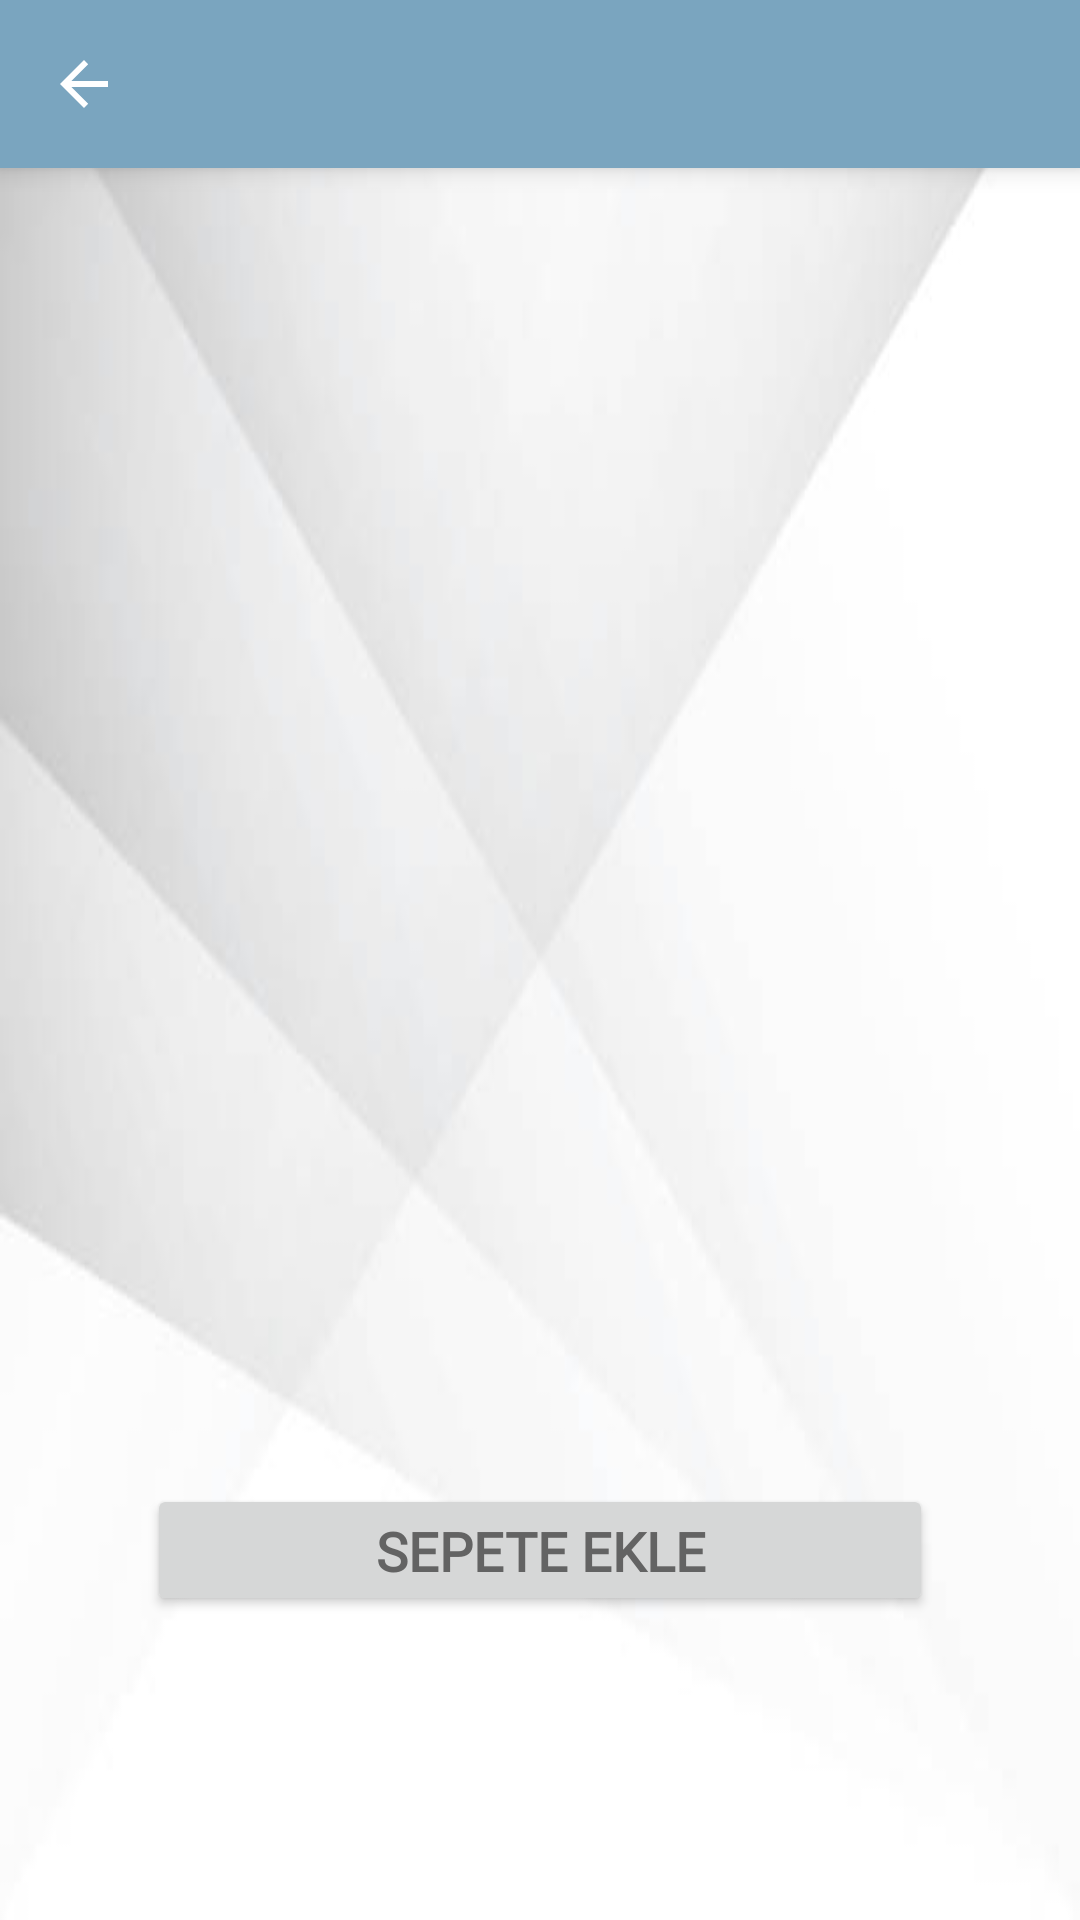

Write the Android layout XML for this screen, with the resource values it uses.
<!-- AndroidManifest.xml: application theme Theme.Team4Project -->
<!-- res/layout/fragment_detail_page.xml -->
<?xml version="1.0" encoding="utf-8"?>
<layout xmlns:android="http://schemas.android.com/apk/res/android"
    xmlns:app="http://schemas.android.com/apk/res-auto"
    xmlns:tools="http://schemas.android.com/tools">
    <data>
        <variable name="detailPageFragment" type="com.upschool.team4project.fragments.DetailPageFragment" />
        <variable name="yemekNesne" type="com.upschool.team4project.entity.Yemekler" />
    </data>

    <androidx.constraintlayout.widget.ConstraintLayout
        android:layout_width="match_parent"
        android:layout_height="match_parent"
        android:background="@drawable/grey"
        tools:context=".fragments.DetailPageFragment">

        <ImageView
            android:id="@+id/imageView2"
            android:layout_width="263dp"
            android:layout_height="292dp"
            android:src="@drawable/burger"
            app:layout_constraintBottom_toTopOf="@+id/buttonEkle"
            app:layout_constraintEnd_toEndOf="parent"
            app:layout_constraintHorizontal_bias="0.5"
            app:layout_constraintStart_toStartOf="parent"
            app:layout_constraintTop_toTopOf="parent" />

        <Button
            android:id="@+id/buttonEkle"
            android:layout_width="262dp"
            android:layout_height="44dp"
            android:fontFamily="@font/patrick_hand_sc"
            android:text="SEPETE EKLE"
            android:textColor="@color/yaziRenk2"
            android:textSize="18sp"
            android:textStyle="bold"
            app:layout_constraintBottom_toBottomOf="parent"
            app:layout_constraintEnd_toEndOf="parent"
            app:layout_constraintHorizontal_bias="0.5"
            app:layout_constraintStart_toStartOf="parent"
            app:layout_constraintTop_toBottomOf="@+id/imageView2" />

        <TextView
            android:id="@+id/textView4"
            android:layout_width="wrap_content"
            android:layout_height="wrap_content"
            android:fontFamily="@font/patrick_hand_sc"
            android:text="@{yemekNesne.yemek_adi}"
            android:textColor="@color/yaziRenk2"
            android:textSize="30sp"
            android:textStyle="bold"
            app:layout_constraintBottom_toTopOf="@+id/buttonEkle"
            app:layout_constraintEnd_toEndOf="parent"
            app:layout_constraintHorizontal_bias="0.498"
            app:layout_constraintStart_toStartOf="parent"
            app:layout_constraintTop_toBottomOf="@+id/imageView2"
            app:layout_constraintVertical_bias="0.197" />

        <TextView
            android:id="@+id/textView5"
            android:layout_width="wrap_content"
            android:layout_height="wrap_content"
            android:fontFamily="@font/patrick_hand_sc"
            android:set_price="@{yemekNesne.yemek_fiyat}"
            android:textColor="@color/yaziRenk2"
            android:textSize="24sp"
            app:layout_constraintBottom_toTopOf="@+id/buttonEkle"
            app:layout_constraintEnd_toEndOf="parent"
            app:layout_constraintHorizontal_bias="0.498"
            app:layout_constraintStart_toStartOf="parent"
            app:layout_constraintTop_toBottomOf="@+id/textView4"
            app:layout_constraintVertical_bias="0.476" />

        <androidx.appcompat.widget.Toolbar
            android:id="@+id/toolbarDetailPage"
            android:layout_width="match_parent"
            android:layout_height="wrap_content"
            android:background="@color/koyuAnaRenk"
            android:clickable="false"
            android:clipChildren="false"
            android:elevation="5dp"
            android:minHeight="?attr/actionBarSize"
            android:theme="?attr/actionBarTheme"
            app:layout_constraintEnd_toEndOf="parent"
            app:layout_constraintStart_toStartOf="parent"
            app:layout_constraintTop_toTopOf="parent"
            app:navigationIcon="@drawable/abc_vector_test">

            <TextView
                android:id="@+id/textToolbarTitle"
                android:layout_width="wrap_content"
                android:layout_height="wrap_content"
                android:layout_gravity="center"
                android:fontFamily="@font/patrick_hand_sc"
                android:text="@{yemekNesne.yemek_adi}"
                android:textColor="@color/yaziRenk1"
                android:textSize="24sp"
                tools:layout_editor_absoluteX="180dp"
                tools:layout_editor_absoluteY="14dp" />

        </androidx.appcompat.widget.Toolbar>

    </androidx.constraintlayout.widget.ConstraintLayout>
</layout>
<!-- resources referenced by this layout -->
<resources>
  <color name="koyuAnaRenk">#7AA5BF</color>
  <color name="yaziRenk1">#FFFFFF</color>
  <color name="yaziRenk2">#636363</color>
  <!-- drawable grey: png bitmap (drawable, 7704 bytes) -->
  <style name="Theme.Team4Project" parent="Theme.AppCompat.Light.DarkActionBar">
          
          <item name="colorPrimary">@color/grey</item>
          <item name="colorPrimaryVariant">@color/black</item>
          <item name="colorOnPrimary">@color/white</item>
          
          <item name="colorSecondary">@color/teal_200</item>
          <item name="colorSecondaryVariant">@color/teal_700</item>
          <item name="colorOnSecondary">@color/black</item>
          
          <item name="android:statusBarColor" tools:targetApi="l">@color/koyuAnaRenk</item>
          
          <item name="windowNoTitle">true</item>
          <item name="windowActionBar">false</item>
  
      </style>
  <color name="grey">#222222</color>
  <color name="black">#FF000000</color>
  <color name="white">#FFFFFFFF</color>
  <color name="teal_200">#FF03DAC5</color>
  <color name="teal_700">#FF018786</color>
</resources>
